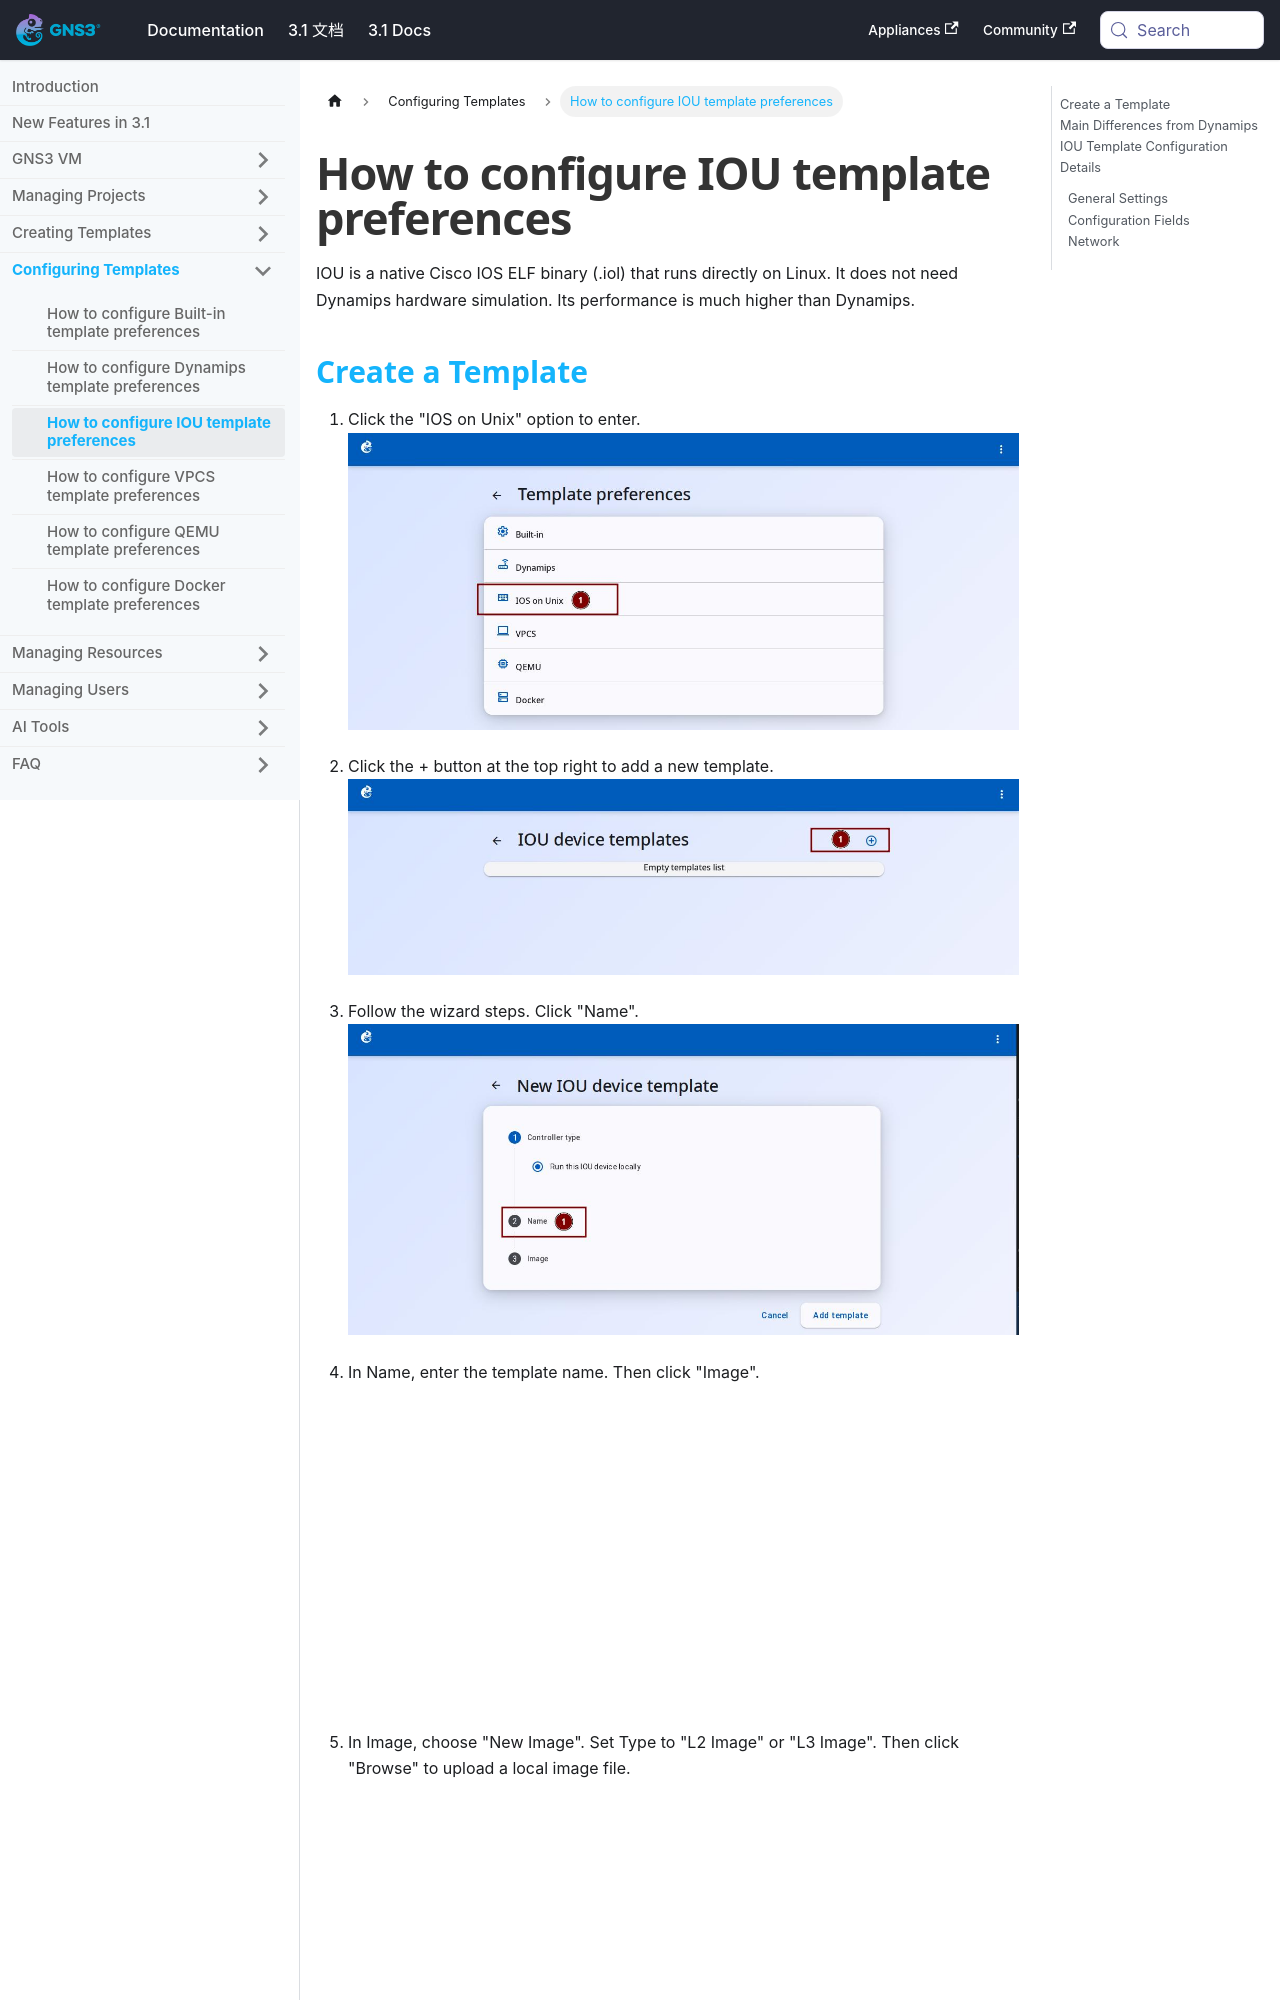

repository: mother/gns3-docs · page: docs-3.1-en/web-ui/template-preferences-iou.html · generator: docusaurus

---
title: How to configure IOU template preferences
---


# How to configure IOU template preferences

IOU is a native Cisco IOS ELF binary (.iol) that runs directly on Linux. It does not need Dynamips hardware simulation. Its performance is much higher than Dynamips.
